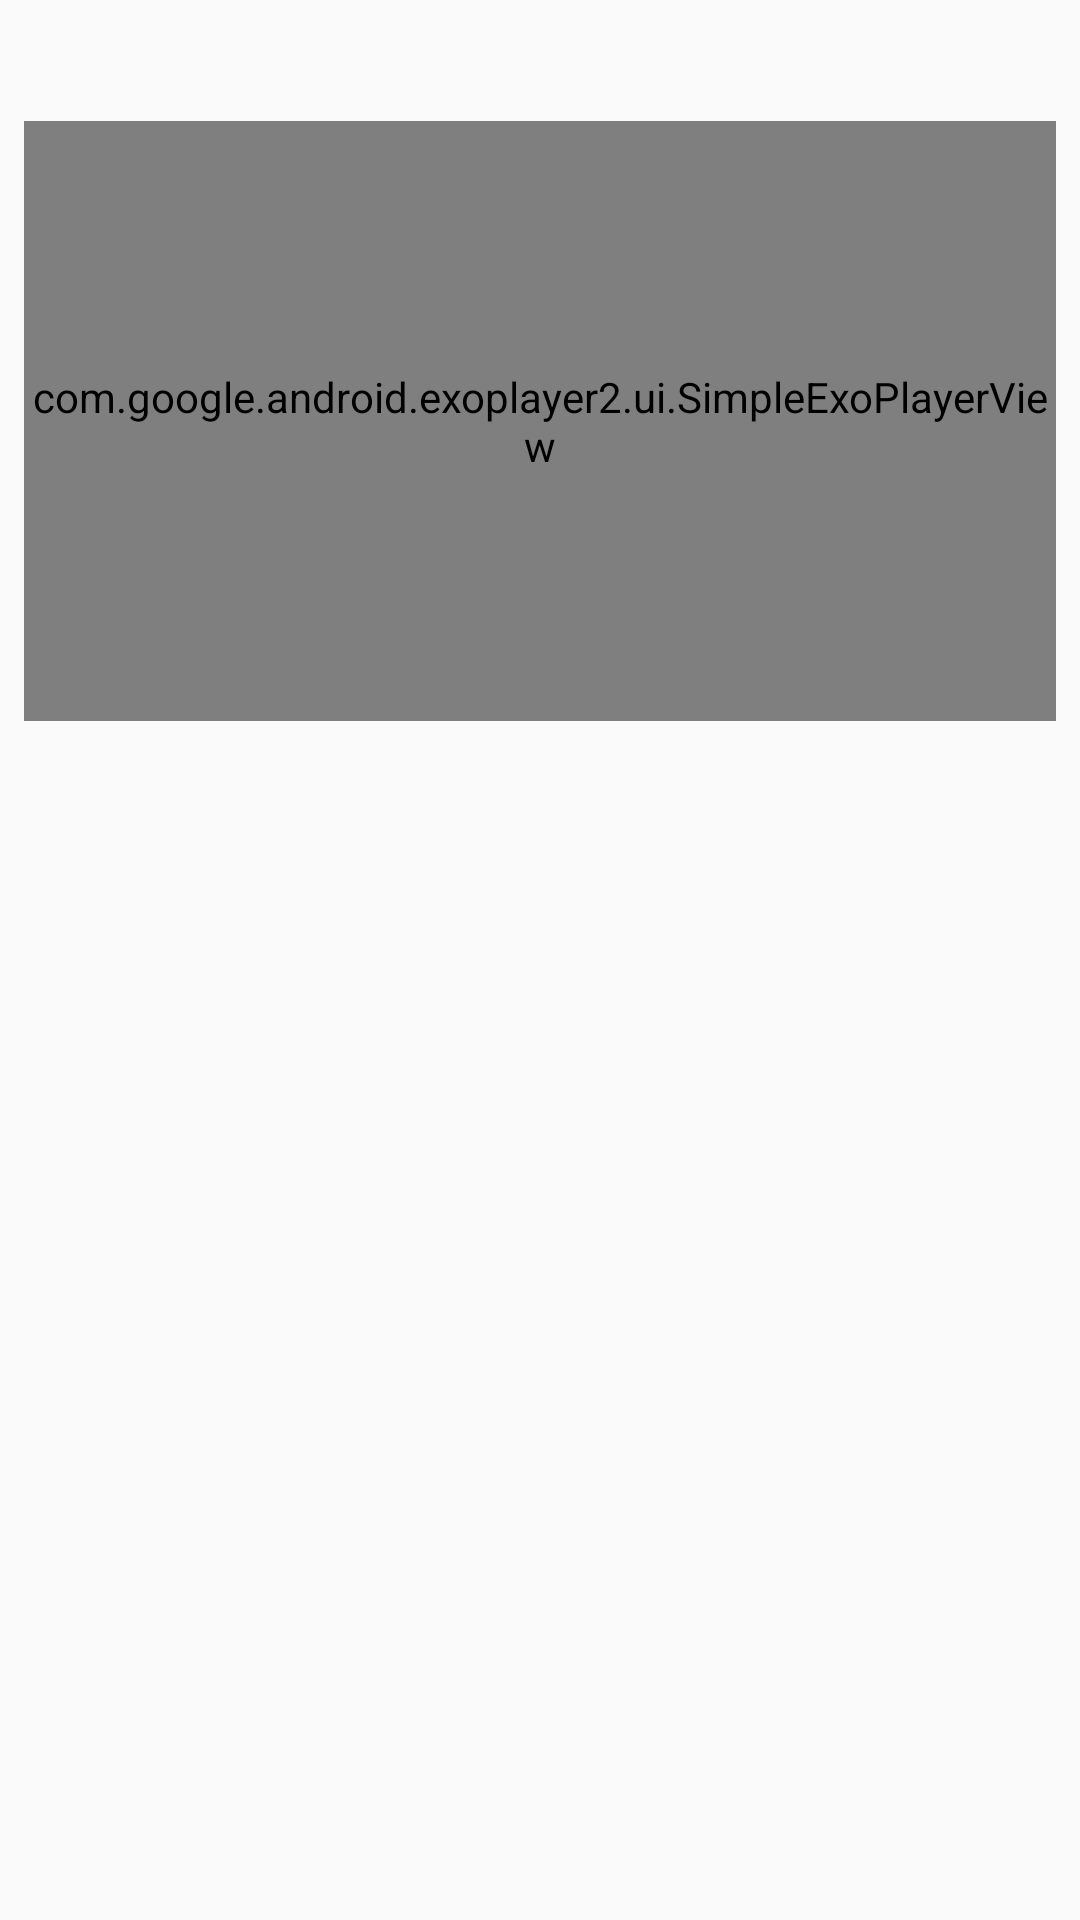

Produce the Android XML layout that renders to this screen, including the resource entries it uses.
<!-- AndroidManifest.xml: application theme AppTheme -->
<!-- res/layout/fragment_step.xml -->
<?xml version="1.0" encoding="utf-8"?>
<android.support.constraint.ConstraintLayout xmlns:android="http://schemas.android.com/apk/res/android"
    xmlns:app="http://schemas.android.com/apk/res-auto"
    xmlns:tools="http://schemas.android.com/tools"
    android:layout_width="match_parent"
    android:layout_height="match_parent">

    <TextView
        android:id="@+id/textViewTitle"
        android:layout_width="0dp"
        android:layout_height="wrap_content"
        android:layout_marginEnd="8dp"
        android:layout_marginStart="8dp"
        android:layout_marginTop="8dp"
        android:textSize="18sp"
        android:textStyle="bold"
        app:layout_constraintEnd_toEndOf="parent"
        app:layout_constraintStart_toStartOf="parent"
        app:layout_constraintTop_toTopOf="parent"
        tools:text="Título" />

    <com.google.android.exoplayer2.ui.SimpleExoPlayerView
        android:id="@+id/playerView"
        android:layout_width="0dp"
        android:layout_height="200dp"
        android:layout_marginLeft="8dp"
        android:layout_marginRight="8dp"
        android:layout_marginTop="8dp"
        android:visibility="visible"
        app:layout_constraintHorizontal_bias="0.0"
        app:layout_constraintLeft_toLeftOf="parent"
        app:layout_constraintRight_toRightOf="parent"
        app:layout_constraintTop_toBottomOf="@+id/textViewTitle" />

    <ScrollView
        android:layout_width="match_parent"
        android:layout_height="0dp"
        android:layout_marginBottom="8dp"
        android:layout_marginEnd="8dp"
        android:layout_marginStart="8dp"
        android:layout_marginTop="8dp"
        app:layout_constraintBottom_toTopOf="@+id/imageViewPrev"
        app:layout_constraintEnd_toEndOf="parent"
        app:layout_constraintStart_toStartOf="parent"
        app:layout_constraintTop_toBottomOf="@+id/playerView">

        <TextView

            android:id="@+id/textViewDescription"
            android:layout_width="match_parent"
            android:layout_height="wrap_content"
            android:layout_marginEnd="8dp"
            android:layout_marginStart="8dp"
            android:layout_marginTop="8dp"
            app:layout_constraintEnd_toEndOf="parent"
            app:layout_constraintStart_toStartOf="parent"
            app:layout_constraintTop_toBottomOf="@+id/playerView"
            tools:text="Detalhes do passo da receita" />

    </ScrollView>


    <ImageView
        android:id="@+id/imageViewPrev"
        android:layout_width="50dp"
        android:layout_height="50dp"
        android:layout_marginBottom="16dp"
        android:layout_marginStart="16dp"
        android:contentDescription="@string/previous"
        app:layout_constraintBottom_toBottomOf="parent"
        app:layout_constraintStart_toStartOf="parent"
        app:srcCompat="@drawable/ic_navigate_prev" />

    <ImageView
        android:id="@+id/imageViewNext"
        android:layout_width="50dp"
        android:layout_height="50dp"
        android:layout_marginBottom="16dp"
        android:layout_marginEnd="16dp"
        android:contentDescription="@string/next"
        app:layout_constraintBottom_toBottomOf="parent"
        app:layout_constraintEnd_toEndOf="parent"
        app:srcCompat="@drawable/ic_navigate_next" />

</android.support.constraint.ConstraintLayout>
<!-- resources referenced by this layout -->
<resources>
  <string name="next">Próximo passo</string>
  <string name="previous">Passo anterior</string>
  <style name="AppTheme" parent="Theme.AppCompat.Light.DarkActionBar">
          
          <item name="colorPrimary">@color/colorPrimary</item>
          <item name="colorPrimaryDark">@color/colorPrimaryDark</item>
          <item name="colorAccent">@color/colorAccent</item>
      </style>
  <color name="colorPrimary">#b53f8a</color>
  <color name="colorPrimaryDark">#801b5b</color>
  <color name="colorAccent">#FF4081</color>
</resources>
